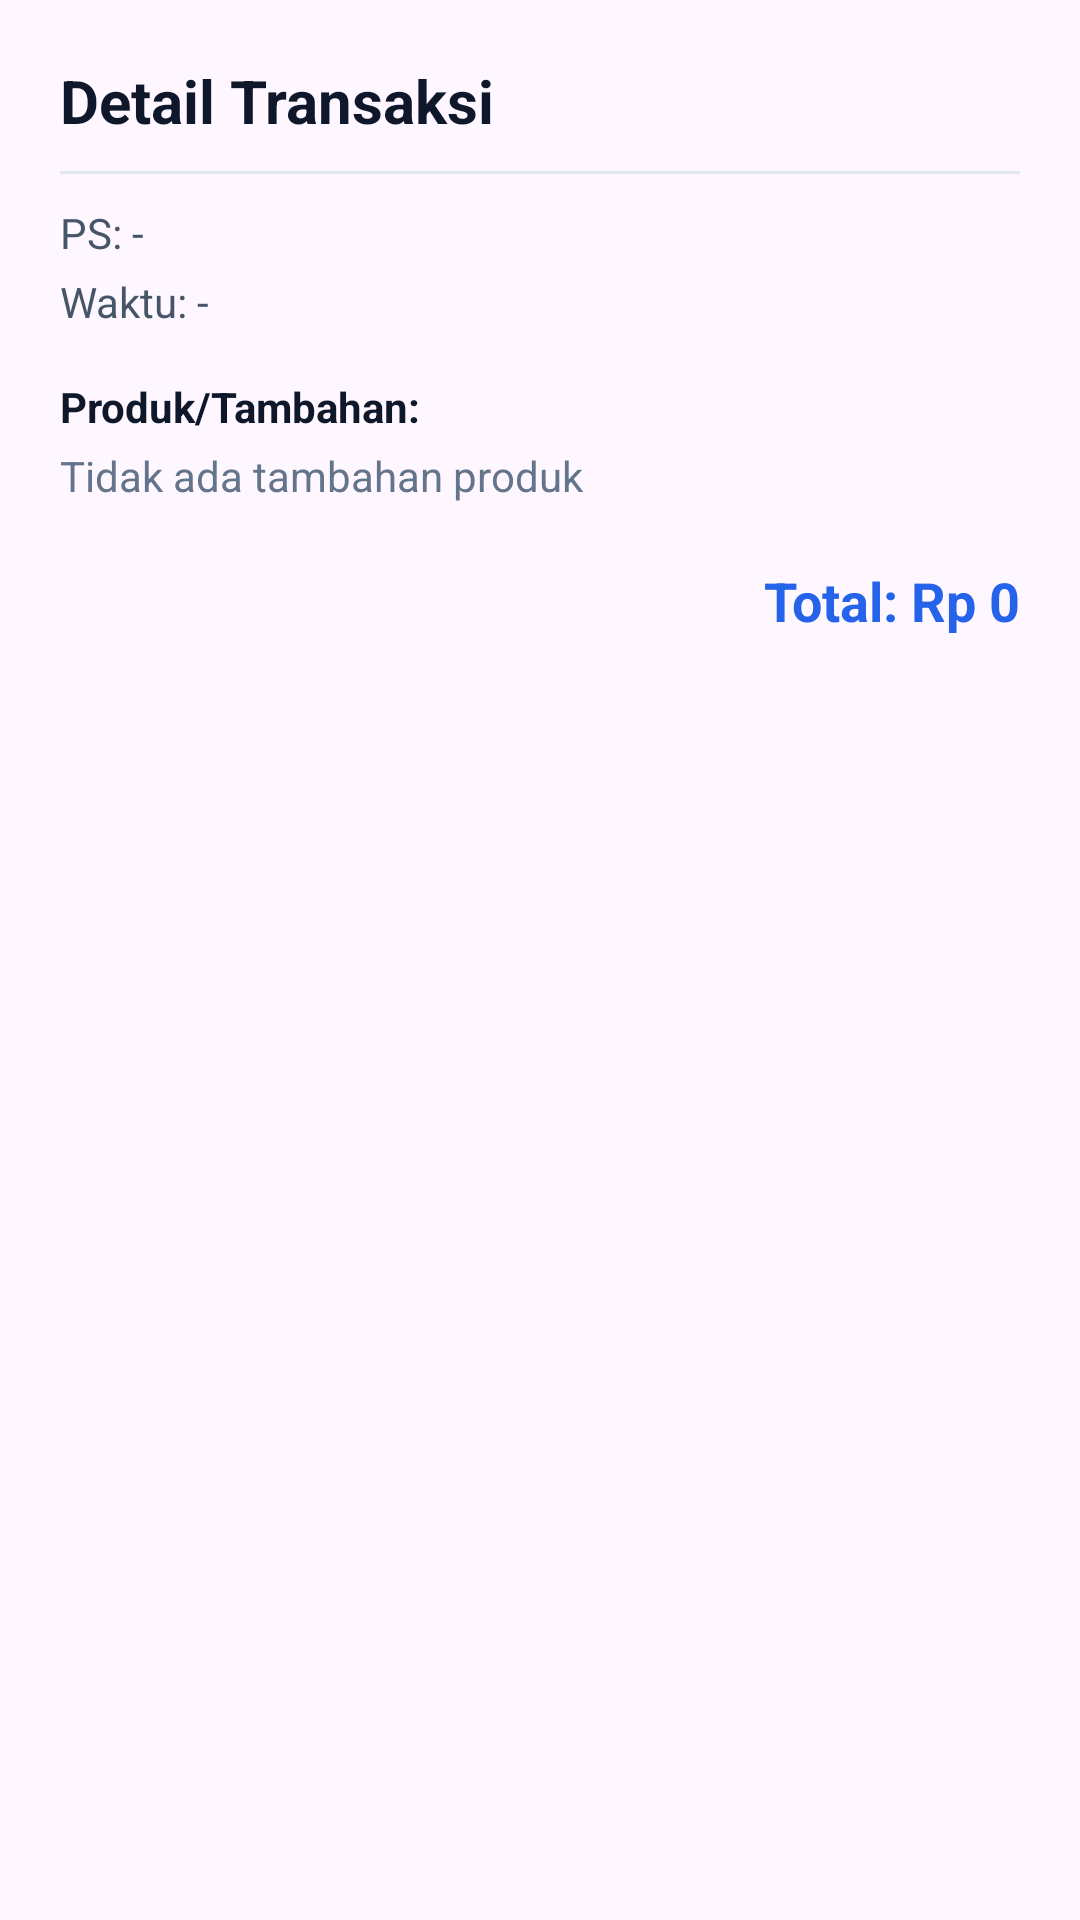

Write the Android layout XML for this screen, with the resource values it uses.
<!-- AndroidManifest.xml: application theme Theme.Material3.Light -->
<!-- res/layout/dialog_detail_laporan.xml -->
<?xml version="1.0" encoding="utf-8"?>
<LinearLayout xmlns:android="http://schemas.android.com/apk/res/android"
    android:layout_width="match_parent"
    android:layout_height="wrap_content"
    android:orientation="vertical"
    android:padding="20dp">

    <TextView
        android:layout_width="wrap_content"
        android:layout_height="wrap_content"
        android:text="Detail Transaksi"
        android:textSize="20sp"
        android:textStyle="bold"
        android:textColor="#0F172A" />

    <View
        android:layout_width="match_parent"
        android:layout_height="1dp"
        android:layout_marginVertical="10dp"
        android:background="#E2E8F0" />

    <TextView
        android:id="@+id/tvDetailPs"
        android:layout_width="match_parent"
        android:layout_height="wrap_content"
        android:text="PS: - "
        android:textColor="#475569" />

    <TextView
        android:id="@+id/tvDetailWaktu"
        android:layout_width="match_parent"
        android:layout_height="wrap_content"
        android:layout_marginTop="4dp"
        android:text="Waktu: - "
        android:textColor="#475569" />

    <TextView
        android:layout_width="match_parent"
        android:layout_height="wrap_content"
        android:layout_marginTop="16dp"
        android:text="Produk/Tambahan:"
        android:textStyle="bold"
        android:textColor="#0F172A" />

    <TextView
        android:id="@+id/tvDetailProdukList"
        android:layout_width="match_parent"
        android:layout_height="wrap_content"
        android:layout_marginTop="4dp"
        android:text="Tidak ada tambahan produk"
        android:textColor="#64748B" />

    <TextView
        android:id="@+id/tvTotalDetail"
        android:layout_width="match_parent"
        android:layout_height="wrap_content"
        android:layout_marginTop="20dp"
        android:gravity="end"
        android:text="Total: Rp 0"
        android:textSize="18sp"
        android:textStyle="bold"
        android:textColor="#2563EB" />

</LinearLayout>
<!-- resources referenced by this layout -->
<resources>

</resources>
